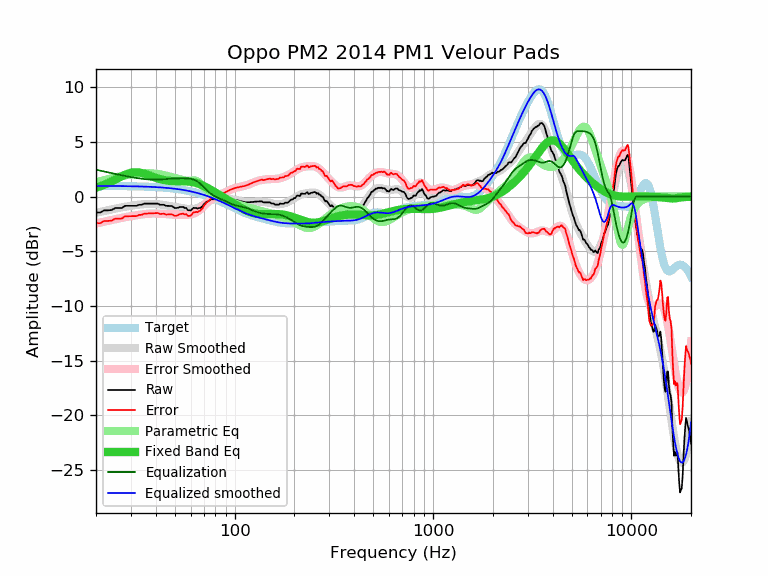

The table this chart was drawn from, first rows:
frequency, raw, error, smoothed, error_smoothed, equalization, parametric_eq, equalized_raw, equalized_smoothed, target
20, -1.46, -2.43, -1.48, -2.46, 2.46, 0.81, 1.00, 0.98, 0.98
21, -1.46, -2.43, -1.40, -2.37, 2.37, 0.94, 0.92, 0.98, 0.98
22, -1.26, -2.23, -1.32, -2.29, 2.29, 1.08, 1.03, 0.97, 0.97
23, -1.26, -2.23, -1.24, -2.21, 2.21, 1.23, 0.96, 0.97, 0.97
24, -1.23, -2.20, -1.17, -2.14, 2.14, 1.39, 0.91, 0.97, 0.97
25, -1.05, -2.01, -1.10, -2.07, 2.07, 1.55, 1.02, 0.97, 0.97
26, -1.05, -2.01, -1.04, -2.00, 2.00, 1.71, 0.96, 0.96, 0.96
27, -1.05, -2.01, -0.99, -1.94, 1.94, 1.86, 0.90, 0.96, 0.96
28, -0.85, -1.80, -0.93, -1.89, 1.89, 2.00, 1.04, 0.95, 0.95
29, -0.85, -1.80, -0.88, -1.84, 1.84, 2.10, 0.99, 0.95, 0.95
30, -0.85, -1.79, -0.84, -1.79, 1.79, 2.18, 0.94, 0.95, 0.95
31, -0.85, -1.79, -0.80, -1.74, 1.74, 2.22, 0.90, 0.94, 0.94
32, -0.85, -1.78, -0.77, -1.70, 1.70, 2.22, 0.85, 0.93, 0.93
33, -0.75, -1.67, -0.74, -1.66, 1.66, 2.20, 0.92, 0.93, 0.93
34, -0.75, -1.67, -0.71, -1.63, 1.63, 2.16, 0.88, 0.92, 0.92
35, -0.65, -1.56, -0.69, -1.60, 1.60, 2.09, 0.96, 0.91, 0.91
36, -0.65, -1.55, -0.68, -1.58, 1.58, 2.02, 0.93, 0.91, 0.91
37, -0.65, -1.54, -0.67, -1.56, 1.56, 1.94, 0.92, 0.90, 0.90
38, -0.65, -1.53, -0.66, -1.55, 1.55, 1.86, 0.90, 0.89, 0.89
39, -0.65, -1.52, -0.67, -1.55, 1.55, 1.79, 0.90, 0.88, 0.88
40, -0.65, -1.51, -0.68, -1.55, 1.55, 1.72, 0.90, 0.87, 0.87
41, -0.65, -1.50, -0.69, -1.55, 1.55, 1.66, 0.90, 0.86, 0.86
42, -0.75, -1.59, -0.72, -1.56, 1.56, 1.60, 0.81, 0.84, 0.84
43, -0.75, -1.58, -0.74, -1.57, 1.57, 1.56, 0.82, 0.83, 0.83
44, -0.75, -1.56, -0.77, -1.59, 1.59, 1.51, 0.84, 0.82, 0.82
45, -0.85, -1.65, -0.80, -1.60, 1.60, 1.48, 0.75, 0.80, 0.80
46, -0.85, -1.63, -0.83, -1.62, 1.62, 1.46, 0.77, 0.79, 0.79
47, -0.85, -1.62, -0.86, -1.63, 1.63, 1.44, 0.78, 0.77, 0.77
48, -0.86, -1.61, -0.89, -1.64, 1.64, 1.42, 0.78, 0.75, 0.75
49, -0.95, -1.68, -0.92, -1.65, 1.65, 1.41, 0.71, 0.73, 0.73
50, -1.05, -1.76, -0.94, -1.66, 1.66, 1.40, 0.61, 0.72, 0.72
51, -1.05, -1.74, -0.97, -1.67, 1.67, 1.40, 0.62, 0.70, 0.70
52, -1.01, -1.68, -1.00, -1.67, 1.67, 1.40, 0.66, 0.68, 0.68
53, -0.95, -1.60, -1.02, -1.67, 1.67, 1.40, 0.73, 0.65, 0.65
54, -0.95, -1.58, -1.04, -1.68, 1.68, 1.40, 0.73, 0.63, 0.63
55, -0.95, -1.55, -1.07, -1.68, 1.68, 1.40, 0.73, 0.61, 0.61
56, -1.05, -1.63, -1.09, -1.67, 1.67, 1.39, 0.63, 0.58, 0.58
57, -1.04, -1.60, -1.11, -1.67, 1.67, 1.39, 0.63, 0.56, 0.56
58, -1.24, -1.77, -1.13, -1.66, 1.66, 1.38, 0.42, 0.53, 0.53
59, -1.26, -1.76, -1.14, -1.64, 1.64, 1.37, 0.39, 0.50, 0.50
60, -1.28, -1.75, -1.14, -1.62, 1.62, 1.35, 0.34, 0.48, 0.48
61, -1.15, -1.60, -1.14, -1.59, 1.59, 1.33, 0.44, 0.45, 0.45
62, -1.03, -1.45, -1.13, -1.55, 1.55, 1.31, 0.53, 0.42, 0.42
63, -1.05, -1.43, -1.11, -1.50, 1.50, 1.28, 0.45, 0.39, 0.39
64, -1.04, -1.39, -1.08, -1.44, 1.44, 1.24, 0.40, 0.36, 0.36
65, -1.11, -1.43, -1.04, -1.37, 1.37, 1.20, 0.26, 0.32, 0.32
66, -1.05, -1.34, -0.99, -1.28, 1.28, 1.16, 0.24, 0.29, 0.29
67, -1.05, -1.30, -0.93, -1.19, 1.19, 1.11, 0.14, 0.26, 0.26
68, -0.96, -1.18, -0.86, -1.09, 1.09, 1.06, 0.13, 0.22, 0.22
69, -0.87, -1.05, -0.79, -0.98, 0.98, 1.01, 0.11, 0.19, 0.19
70, -0.68, -0.83, -0.71, -0.86, 0.86, 0.96, 0.19, 0.15, 0.15
71, -0.60, -0.71, -0.64, -0.75, 0.75, 0.90, 0.15, 0.11, 0.11
72, -0.48, -0.55, -0.56, -0.64, 0.64, 0.85, 0.16, 0.08, 0.08
73, -0.45, -0.49, -0.49, -0.53, 0.53, 0.79, 0.08, 0.04, 0.04
74, -0.40, -0.40, -0.42, -0.43, 0.43, 0.73, 0.03, 0.00, 0.00
75, -0.32, -0.28, -0.37, -0.33, 0.33, 0.67, 0.01, -0.04, -0.04
76, -0.25, -0.17, -0.32, -0.25, 0.25, 0.61, -0.00, -0.08, -0.08
77, -0.25, -0.13, -0.29, -0.17, 0.17, 0.55, -0.08, -0.12, -0.12
78, -0.25, -0.09, -0.26, -0.10, 0.10, 0.49, -0.14, -0.16, -0.16
79, -0.25, -0.05, -0.24, -0.04, 0.04, 0.43, -0.20, -0.20, -0.20
... 553 more rows
